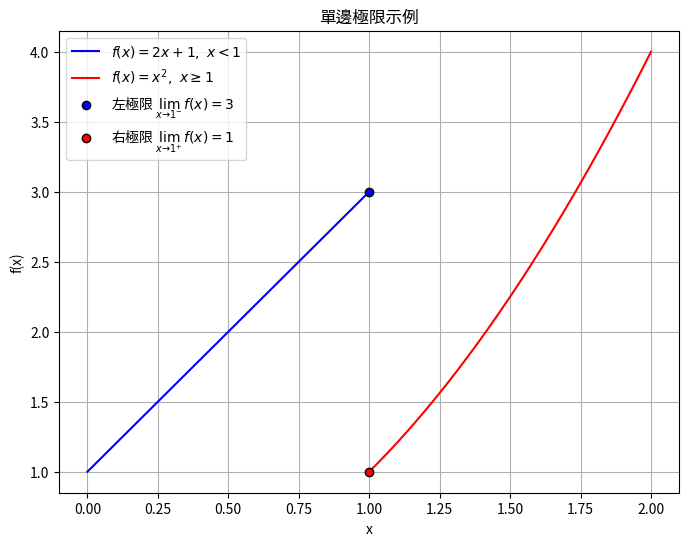

Reproduce this figure in Python.
import numpy as np
import matplotlib.pyplot as plt

# 單邊極限的定義：
# 單邊極限描述的是函數在某個點從一側趨近該點時的行為。
# 左極限是當 x 從該點的左側趨近時的函數極限值，記作 lim_{x -> a^-} f(x)。
# 右極限是當 x 從該點的右側趨近時的函數極限值，記作 lim_{x -> a^+} f(x)。
# 若左極限和右極限相等，則該點的雙邊極限存在，否則雙邊極限不存在。

# 定義分段函數
def piecewise_function(x):
    if x < 1:
        return 2 * x + 1  # 當 x 小於 1 時，函數為 2x + 1
    else:
        return x ** 2  # 當 x 大於或等於 1 時，函數為 x^2

# 將分段函數應用到 NumPy 陣列上（用 np.vectorize 讓它能處理陣列）
vectorized_function = np.vectorize(piecewise_function)

# 設定 x 的範圍，分別生成 x 在左側與右側的數據點
x_left = np.linspace(0, 1, 500, endpoint=False)  # 小於 1 的值（左極限）
x_right = np.linspace(1, 2, 500)  # 大於或等於 1 的值（右極限）

# 計算函數值
y_left = vectorized_function(x_left)
y_right = vectorized_function(x_right)

# 繪製圖形來視覺化單邊極限
plt.figure(figsize=(8, 6))

# 繪製左側（小於 1 的部分）
plt.plot(x_left, y_left, label=r'$f(x) = 2x + 1, \ x < 1$', color='blue')

# 繪製右側（大於或等於 1 的部分）
plt.plot(x_right, y_right, label=r'$f(x) = x^2, \ x \geq 1$', color='red')

# 在 x = 1 處用圓圈標記左極限和右極限
plt.scatter(1, 3, color='blue', edgecolor='black', zorder=5, label=r'左極限 $\lim_{x \to 1^-} f(x) = 3$')
plt.scatter(1, 1, color='red', edgecolor='black', zorder=5, label=r'右極限 $\lim_{x \to 1^+} f(x) = 1$')

# 添加圖形標題和坐標軸標籤
plt.title("單邊極限示例")
plt.xlabel("x")
plt.ylabel("f(x)")

# 顯示圖例
plt.legend()

# 顯示網格
plt.grid(True)

# 顯示圖表
plt.show()

